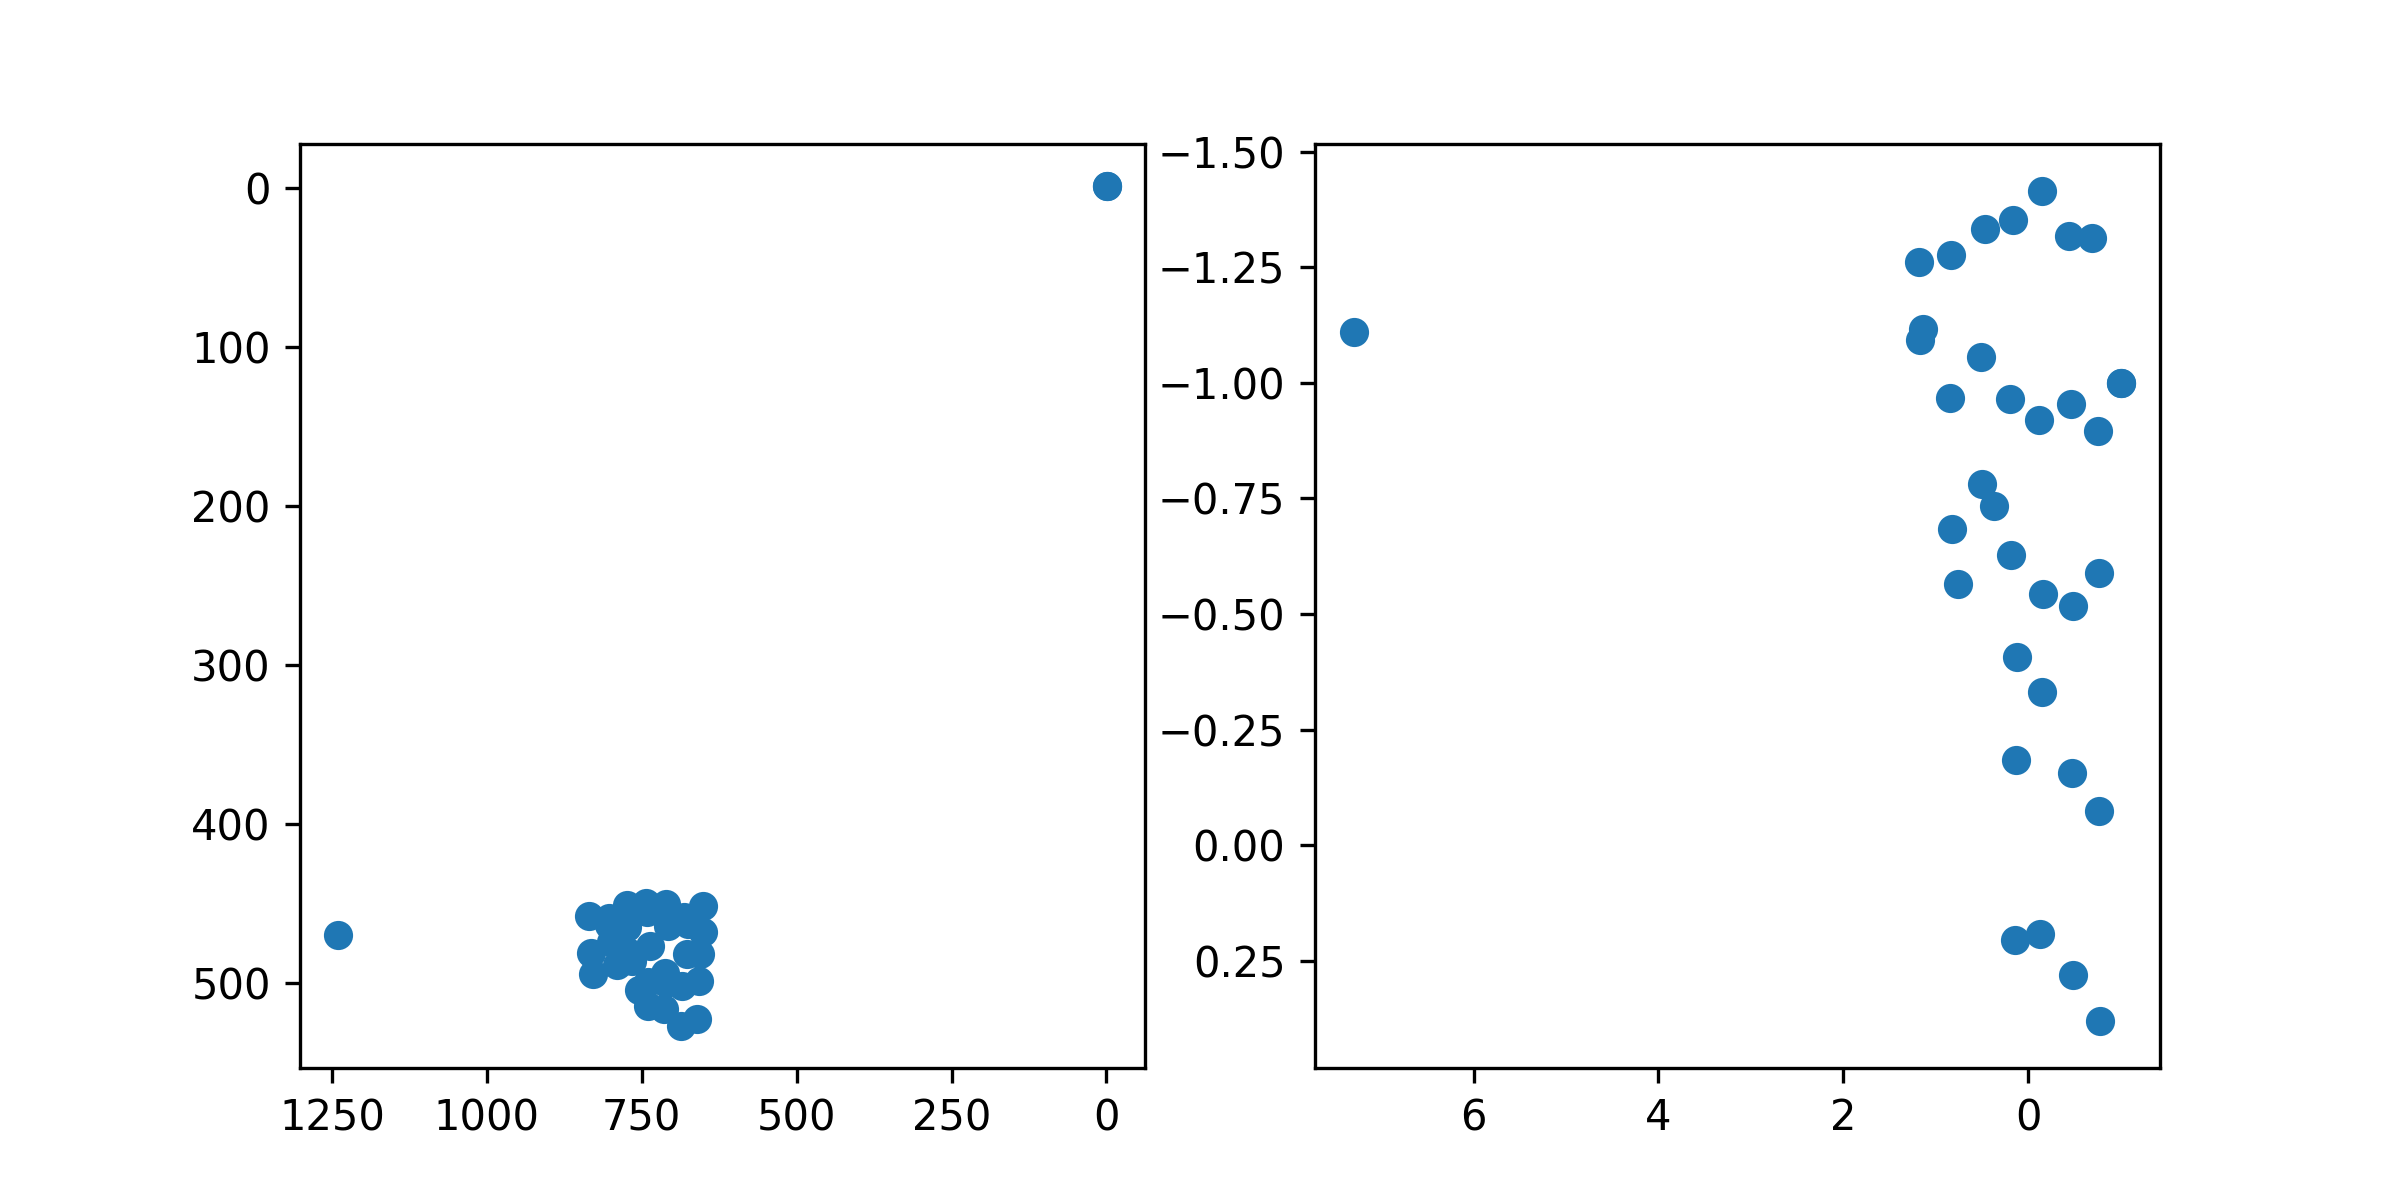

Data behind this chart, as committed beside it:
target_x, target_y, pupil_x, pupil_y
100.0, 100.0, 1.177, -1.261
386.0, 100.0, 0.831, -1.277
672.0, 100.0, 0.4621, -1.333
958.0, 100.0, 0.1605, -1.353
1244, 100.0, -0.1465, -1.416
1530, 100.0, -0.4457, -1.317
1816, 100.0, -0.6954, -1.313
100.0, 320.0, 1.168, -1.092
386.0, 320.0, 0.8415, -0.9662
672.0, 320.0, 0.5116, -1.056
958.0, 320.0, 0.1926, -0.964
1244, 320.0, -0.1209, -0.9202
1530, 320.0, -0.4618, -0.9532
1816, 320.0, -0.7571, -0.8966
100.0, 540.0, 1.136, -1.116
386.0, 540.0, 0.819, -0.6846
672.0, 540.0, 0.5029, -0.7817
958.0, 540.0, 0.1811, -0.6279
1244, 540.0, -0.1567, -0.5439
1530, 540.0, -0.4822, -0.5179
1816, 540.0, -0.7707, -0.5884
100.0, 760.0, -1.0, -1.0
386.0, 760.0, 0.7584, -0.564
672.0, 760.0, 0.3736, -0.7342
958.0, 760.0, 0.1273, -0.1839
1244, 760.0, -0.1512, -0.3318
1530, 760.0, -0.4741, -0.1558
1816, 760.0, -0.7699, -0.07415
100.0, 980.0, -1.0, -1.0
386.0, 980.0, 7.295, -1.11
672.0, 980.0, 0.1227, -0.4059
958.0, 980.0, 0.1446, 0.2042
1244, 980.0, -0.1286, 0.1916
1530, 980.0, -0.486, 0.2814
1816, 980.0, -0.7793, 0.3813
